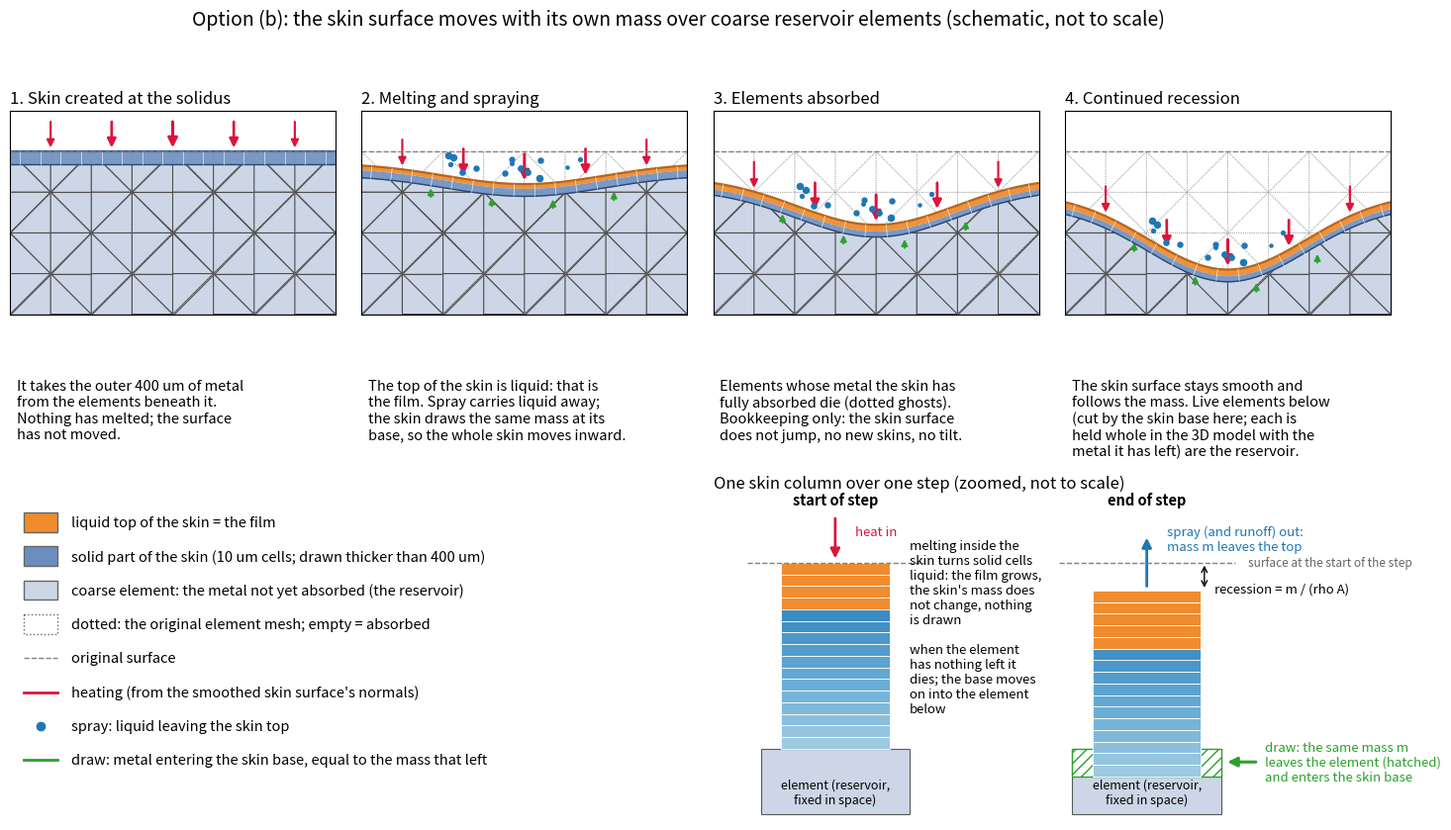

This figure's Python source:
"""Schematic (not to scale) of option (b): the skin as its own surface, moved by its own absorbed mass, over coarse
reservoir elements that die when the skin has absorbed all their metal."""
import numpy as np
import matplotlib; matplotlib.use("Agg")
import matplotlib.pyplot as plt
from matplotlib.patches import Polygon, FancyArrowPatch
from matplotlib.path import Path

H, S = 2.0, 0.6                     # element size and skin thickness in drawing units (the skin drawn thicker than 400 um)
X0, X1, Y1 = -8.0, 8.0, 9.0
def recession(x, R):                 # depth of the surface (skin top) below the original surface
    return R * (0.35 + 0.65 * np.exp(-(x / 5.5) ** 2))
# coarse reservoir elements: squares of side H split into two triangles (alternating diagonals)
tris = []
for i, x in enumerate(np.arange(X0, X1, H)):
    for j, y in enumerate(np.arange(0.0, Y1, H)):
        a, b, c, d = (x, y), (x + H, y), (x + H, y + H), (x, y + H)
        tris += [(a, b, c), (a, c, d)] if (i + j) % 2 == 0 else [(a, b, d), (b, c, d)]
tris = np.array(tris)
uv = np.array([(u, v) for u in np.linspace(0, 1, 21) for v in np.linspace(0, 1, 21) if u + v <= 1])
def absorbed_fraction(tri, base):
    p = tri[0] + uv[:, :1] * (tri[1] - tri[0]) + uv[:, 1:] * (tri[2] - tri[0])
    return float(np.mean(p[:, 1] < base(p[:, 0])))

panels = [(0.0, 0.0, "1. Skin created at the solidus",
           "It takes the outer 400 um of metal\nfrom the elements beneath it.\nNothing has melted; the surface\nhas not moved."),
          (1.6, 0.35, "2. Melting and spraying",
           "The top of the skin is liquid: that is\nthe film. Spray carries liquid away;\nthe skin draws the same mass at its\nbase, so the whole skin moves inward."),
          (3.6, 0.5, "3. Elements absorbed",
           "Elements whose metal the skin has\nfully absorbed die (dotted ghosts).\nBookkeeping only: the skin surface\ndoes not jump, no new skins, no tilt."),
          (5.8, 0.5, "4. Continued recession",
           "The skin surface stays smooth and\nfollows the mass. Live elements below\n(cut by the skin base here; each is\nheld whole in the 3D model with the\nmetal it has left) are the reservoir.")]
fig = plt.figure(figsize=(18, 10))
gs = fig.add_gridspec(3, 4, height_ratios=[1.0, 0.34, 1.05], hspace=0.05, wspace=0.08)
xs = np.linspace(X0, X1, 400)
for k, (R, liq, title, text) in enumerate(panels):
    ax = fig.add_subplot(gs[0, k])
    top = lambda x, R=R: recession(x, R)
    base = lambda x, R=R: recession(x, R) + S
    from matplotlib.patches import Rectangle
    clip_poly = np.vstack([np.column_stack([xs, base(xs)]), [[X1, Y1 + 1], [X0, Y1 + 1]]])
    clip = Polygon(clip_poly, closed=True, transform=ax.transData, fc="none", ec="none")
    ax.add_patch(clip)
    for tri in tris:
        f = absorbed_fraction(tri, base)
        ax.add_patch(Polygon(tri, closed=True, fill=False, ls=":", lw=0.6, ec="0.65"))      # the original mesh, ghosted
        if f < 0.995:
            p = Polygon(tri, closed=True, fc=(0.80, 0.84, 0.90), ec="0.3", lw=0.8)
            ax.add_patch(p); p.set_clip_path(clip)
    # the skin band, coloured: liquid top (film) then solid
    yt, yb = top(xs), base(xs)
    yl = yt + liq * S
    ax.fill_between(xs, yt, yl, color="#f08c2e", alpha=0.95, lw=0)
    ax.fill_between(xs, yl, yb, color="#6c8ebf", alpha=0.9, lw=0)
    ax.plot(xs, yt, color="#b5651d" if liq else "#3d5f8f", lw=1.6)
    ax.plot(xs, yb, color="#2b4570", lw=1.0)
    # skin columns along the local normal
    for xc in np.arange(X0 + 0.5, X1, 1.0):
        dydx = (top(xc + 1e-3) - top(xc - 1e-3)) / 2e-3
        n = np.array([-dydx, 1.0]) / np.hypot(dydx, 1.0)
        p0 = np.array([xc, top(xc)])
        ax.plot([p0[0], p0[0] + S * n[0]], [p0[1], p0[1] + S * n[1]], color="white", lw=0.5, alpha=0.8)
    ax.plot(xs, 0 * xs, ls="--", color="0.5", lw=1.0)
    # heat in at the top
    for xh in (-6, -3, 0, 3, 6):
        q = 0.35 + 0.65 * np.exp(-(xh / 5.5) ** 2)
        ax.add_patch(FancyArrowPatch((xh, top(xh) - 1.4 - 0.2), (xh, top(xh) - 0.05), arrowstyle="-|>", mutation_scale=8 + 6 * q,
                                     color="crimson", lw=0.8 + 1.4 * q))
    if R > 0:
        rng = np.random.default_rng(3)
        for xd in rng.uniform(-4.5, 4.5, 14):     # spray
            ax.plot(xd, top(xd) - rng.uniform(0.3, 1.3), "o", ms=rng.uniform(2, 4.5), color="#1f77b4")
        for xg in (-5, -2, 1, 4):                 # draw at the base
            ax.add_patch(FancyArrowPatch((xg + 0.4, base(xg) + 0.75), (xg + 0.4, base(xg) + 0.05), arrowstyle="-|>", mutation_scale=9,
                                         color="#2ca02c", lw=1.4))
    ax.set_xlim(X0, X1); ax.set_ylim(Y1 - 1.0, -2.0); ax.set_aspect("equal"); ax.set_xticks([]); ax.set_yticks([])
    ax.set_title(title, fontsize=12, loc="left")
    tx = fig.add_subplot(gs[1, k]); tx.axis("off")
    tx.text(0.02, 1.0, text, va="top", ha="left", fontsize=10.5)

# legend row inside the text axes of panel 1
lax = fig.add_subplot(gs[2, :2]); lax.axis("off")
items = [("#f08c2e", "liquid top of the skin = the film"), ("#6c8ebf", "solid part of the skin (10 um cells; drawn thicker than 400 um)"),
         ((0.80, 0.84, 0.90), "coarse element: the metal not yet absorbed (the reservoir)"), ("white", "dotted: the original element mesh; empty = absorbed")]
for i, (c, lab) in enumerate(items):
    lax.add_patch(Polygon([(0.02, 0.95 - 0.105 * i), (0.07, 0.95 - 0.105 * i), (0.07, 0.89 - 0.105 * i), (0.02, 0.89 - 0.105 * i)],
                          closed=True, fc=c, ec="0.4", ls=":" if c == "white" else "-", transform=lax.transAxes))
    lax.text(0.09, 0.92 - 0.105 * i, lab, transform=lax.transAxes, va="center", fontsize=10.5)
others = [("0.5", "--", 1.0, "original surface"),
          ("crimson", "-", 2.0, "heating (from the smoothed skin surface's normals)"), ("#1f77b4", "o", 0, "spray: liquid leaving the skin top"),
          ("#2ca02c", "-", 2.0, "draw: metal entering the skin base, equal to the mass that left")]
for i, (c, ls, lw, lab) in enumerate(others):
    y = 0.95 - 0.105 * (i + 4)
    if ls == "o":
        lax.plot([0.045], [y - 0.03], "o", color=c, ms=6, transform=lax.transAxes)
    else:
        lax.plot([0.02, 0.07], [y - 0.03, y - 0.03], ls=ls, color=c, lw=lw, transform=lax.transAxes)
    lax.text(0.09, y - 0.03, lab, transform=lax.transAxes, va="center", fontsize=10.5)

# zoom: one skin column through one step
zax = fig.add_subplot(gs[2, 2:]); zax.set_xlim(0, 10); zax.set_ylim(10.5, -1.2); zax.axis("off")
zax.set_title("One skin column over one step (zoomed, not to scale)", fontsize=12, loc="left")
ncell, ch = 16, 0.42
base0 = 1.2 + ncell * ch
for j, (x0, lab, shift) in enumerate(((1.0, "start of step", 0.0), (5.6, "end of step", 1.0))):
    y0 = 1.2 + shift
    nliq = 4 if j == 0 else 5
    zax.add_patch(Polygon([(x0 - 0.3, base0), (x0 + 1.9, base0), (x0 + 1.9, 10.3), (x0 - 0.3, 10.3)], closed=True,
                          fc=(0.80, 0.84, 0.90), ec="0.35", lw=0.8))
    if shift:
        zax.add_patch(Polygon([(x0 - 0.3, base0), (x0 + 1.9, base0), (x0 + 1.9, base0 + shift), (x0 - 0.3, base0 + shift)], closed=True,
                              fc="white", ec="#2ca02c", hatch="///", lw=1.0))
    for c in range(ncell):
        col = "#f08c2e" if c < nliq else plt.get_cmap("Blues")(0.75 - 0.4 * c / ncell)
        zax.add_patch(Polygon([(x0, y0 + c * ch), (x0 + 1.6, y0 + c * ch), (x0 + 1.6, y0 + (c + 1) * ch), (x0, y0 + (c + 1) * ch)],
                              closed=True, fc=col, ec="white", lw=0.6))
    zax.text(x0 + 0.8, 10.0, "element (reservoir,\nfixed in space)", ha="center", va="bottom", fontsize=9)
    zax.text(x0 + 0.8, -0.9, lab, ha="center", fontsize=10.5, weight="bold")
    zax.plot([x0 - 0.5, x0 + 2.1], [1.2, 1.2], ls="--", color="0.5", lw=1)
zax.text(7.9, 1.2, "surface at the start of the step", fontsize=8.5, va="center", color="0.4")
zax.add_patch(FancyArrowPatch((1.8, -0.5), (1.8, 1.15), arrowstyle="-|>", mutation_scale=14, color="crimson", lw=2))
zax.text(2.1, 0.2, "heat in", color="crimson", fontsize=9.5)
zax.add_patch(FancyArrowPatch((6.4, 2.15), (6.4, 0.2), arrowstyle="-|>", mutation_scale=14, color="#1f77b4", lw=2))
zax.text(6.7, 0.75, "spray (and runoff) out:\nmass m leaves the top", color="#1f77b4", fontsize=9.5)
zax.add_patch(FancyArrowPatch((8.05, 8.4), (7.55, 8.4), arrowstyle="-|>", mutation_scale=14, color="#2ca02c", lw=2.2))
zax.text(8.15, 8.4, "draw: the same mass m\nleaves the element (hatched)\nand enters the skin base", color="#2ca02c", fontsize=9.5, va="center")
zax.annotate("", xy=(7.25, 2.2), xytext=(7.25, 1.2), arrowprops=dict(arrowstyle="<->", color="k"))
zax.text(7.4, 2.25, "recession = m / (rho A)", fontsize=9.5)
zax.text(2.9, 3.4, "melting inside the\nskin turns solid cells\nliquid: the film grows,\nthe skin's mass does\nnot change, nothing\nis drawn", fontsize=9.5)
zax.text(2.9, 6.6, "when the element\nhas nothing left it\ndies; the base moves\non into the element\nbelow", fontsize=9.5)
fig.suptitle("Option (b): the skin surface moves with its own mass over coarse reservoir elements (schematic, not to scale)", fontsize=14, y=0.93)
fig.savefig("option_b_schematic.png", dpi=110, bbox_inches="tight")
